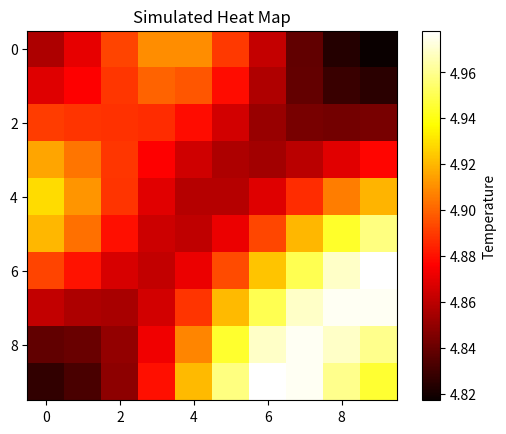

Generate this figure with matplotlib:
import numpy as np
import matplotlib.pyplot as plt

test = [
    ['b','b','b','d','d','g','g','b','b','b'],
    ['b','b','b','d','g','g','g','b','b','b'],
    ['b','b','b','g','g','g','b','b','b','b'],
    ['l','b','b','g','g','b','b','b','b','b'],
    ['d','d','g','g','b','b','b','b','b','l'],
    ['d','g','g','b','b','b','b','b','l','l'],
    ['g','g','b','b','b','b','b','l','l','l'],
    ['g','b','b','b','b','b','l','l','l','b'],
    ['b','b','b','b','b','l','l','l','l','b'],
    ['b','b','b','b','l','l','l','b','b','b']
]

trans = {'l': 1, 'd': 1.5, 'b': -1.5, 'g': -1}

def simheat(grid, airtemp, steps=200, alpha=0.01, beta = 0.01): 
    height = len(grid)
    width = len(grid[0])
    
    trans = {'l': 1.0, 'd': 1.5, 'b': -1.5, 'g': -1.0}
    
    output = np.full((height, width), airtemp, dtype=float)
    for y in range(height):
        for x in range(width):
            output[y, x] += trans.get(grid[y][x], 0)

    for _ in range(steps):
        new_output = np.copy(output)
        for y in range(height):
            for x in range(width):
                center = output[y, x]
                neighbors = []
                if y > 0: neighbors.append(output[y - 1, x])
                if y < height - 1: neighbors.append(output[y + 1, x])
                if x > 0: neighbors.append(output[y, x - 1])
                if x < width - 1: neighbors.append(output[y, x + 1])
                
                laplacian = sum(neighbors) - len(neighbors) * center

                new_output[y, x] = center + alpha * laplacian - beta * (center - airtemp)
        output = new_output

    return output
result = simheat(test, airtemp=5)

plt.imshow(result, cmap='hot', interpolation='nearest')
plt.colorbar(label='Temperature')
plt.title('Simulated Heat Map')
plt.show()

